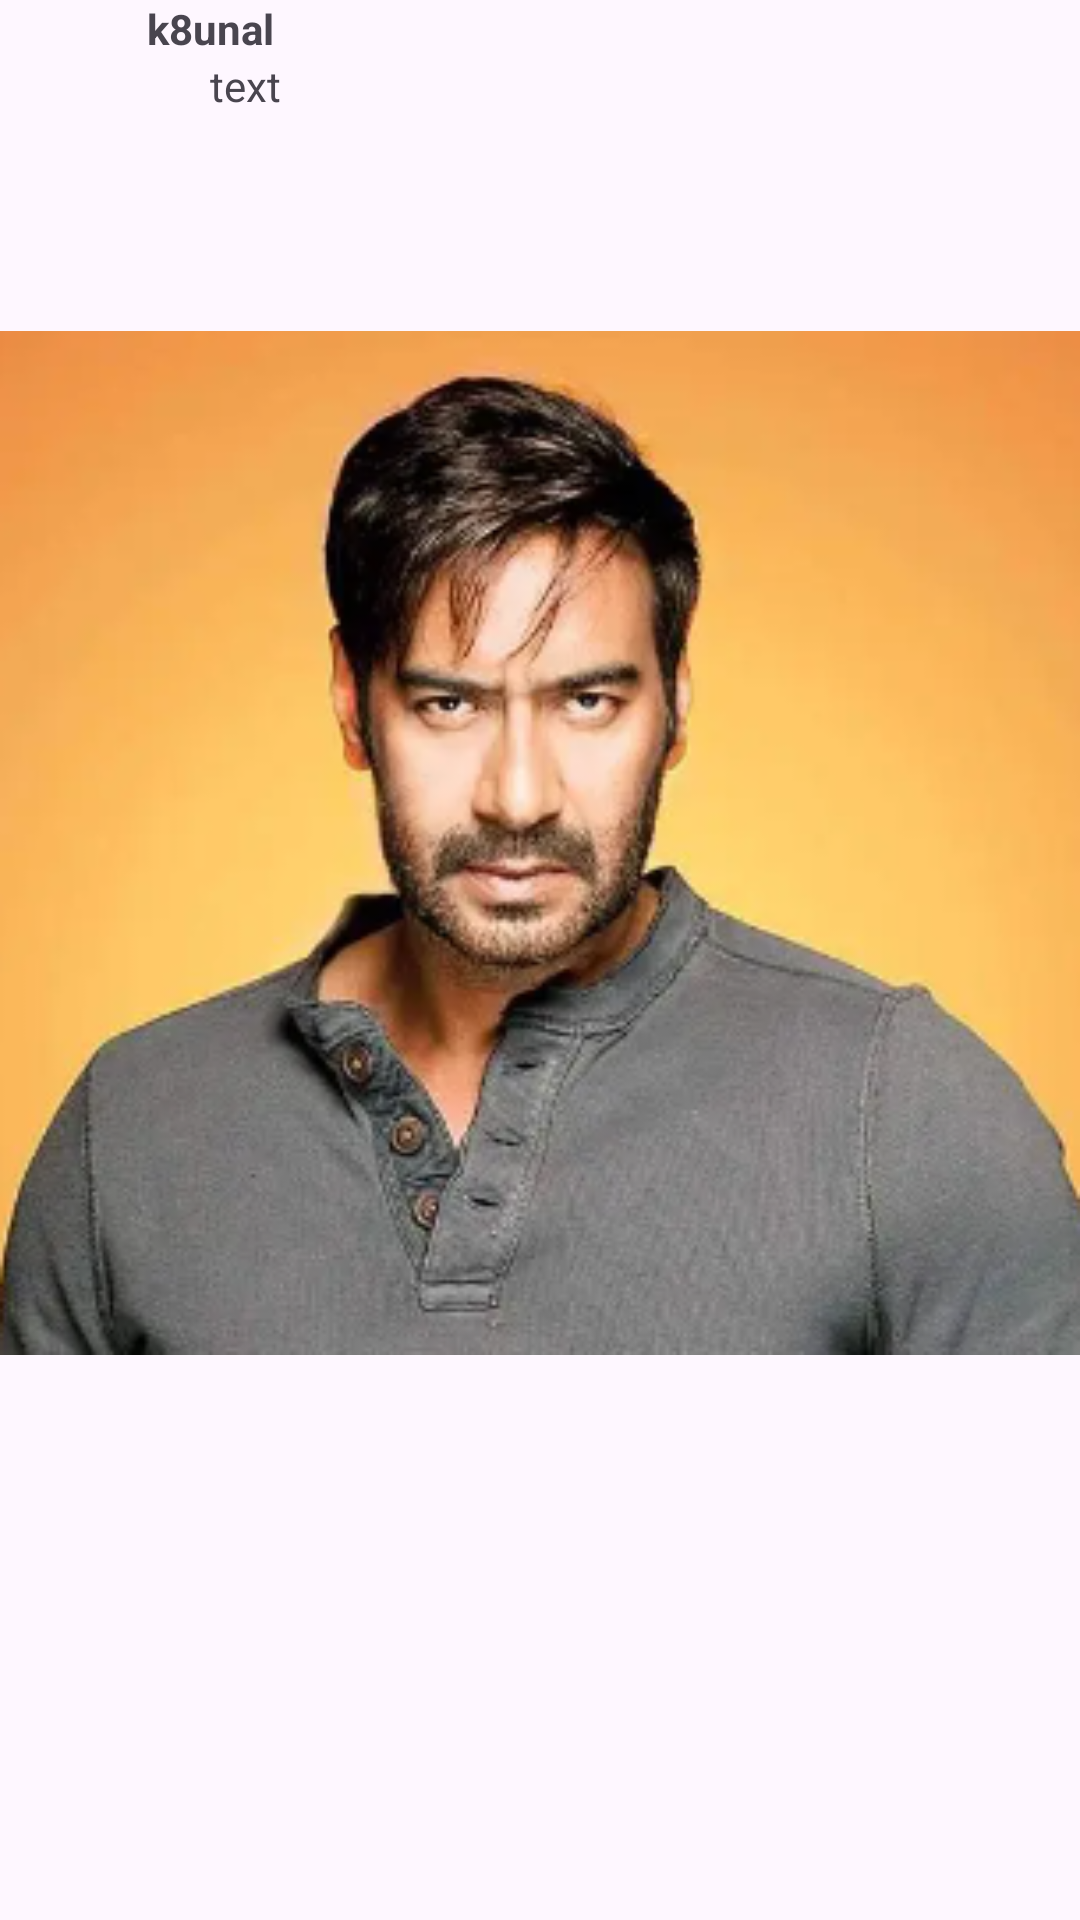

Write the Android layout XML for this screen, with the resource values it uses.
<!-- AndroidManifest.xml: application theme Theme.StudentPracticle -->
<!-- res/layout/kunal_instagram_page.xml -->
<?xml version="1.0" encoding="utf-8"?>
<LinearLayout
    xmlns:android="http://schemas.android.com/apk/res/android"
    android:layout_width="match_parent"
    android:orientation="vertical"
    android:layout_height="match_parent">

    <LinearLayout
        android:layout_width="match_parent"
        android:orientation="horizontal"
        android:layout_height="36dp">

        <LinearLayout
            android:layout_width="match_parent"
            android:orientation="horizontal"
            android:layout_height="match_parent">

            <ImageView
                android:layout_width="32dp"
                android:layout_height="36dp"
                android:layout_marginLeft="7dp"
                android:layout_marginTop="3dp"
                android:layout_marginBottom="3dp" />

            <LinearLayout
                android:layout_width="329dp"
                android:orientation="vertical"
                android:layout_height="match_parent">

                <TextView
                    android:layout_width="match_parent"
                    android:layout_marginLeft="10dp"
                    android:layout_height="wrap_content"
                    android:text="k8unal"
                    android:textStyle="bold" />

                <LinearLayout
                    android:layout_width="match_parent"
                    android:orientation="horizontal"
                    android:layout_height="match_parent">

                    <ImageView
                        android:layout_width="21dp"
                        android:layout_marginLeft="10dp"
                        android:layout_height="match_parent" />
                    <TextView
                        android:layout_width="match_parent"
                        android:text="text"
                        android:layout_height="match_parent"/>
                    
                </LinearLayout>

            </LinearLayout>
            <ImageView
            android:layout_width="3dp"
            android:layout_height="20dp"
            android:src="@drawable/ajay" />
        </LinearLayout>
        
    </LinearLayout>

    <ImageView
        android:layout_width="match_parent"
        android:src="@drawable/ajay"
        android:layout_height="490dp" />

</LinearLayout>
<!-- resources referenced by this layout -->
<resources>
  <!-- drawable ajay: png bitmap (drawable, 133597 bytes) -->
  <style name="Theme.StudentPracticle" parent="Base.Theme.StudentPracticle" />
  <style name="Base.Theme.StudentPracticle" parent="Theme.Material3.DayNight.NoActionBar">
          
          
      </style>
</resources>
